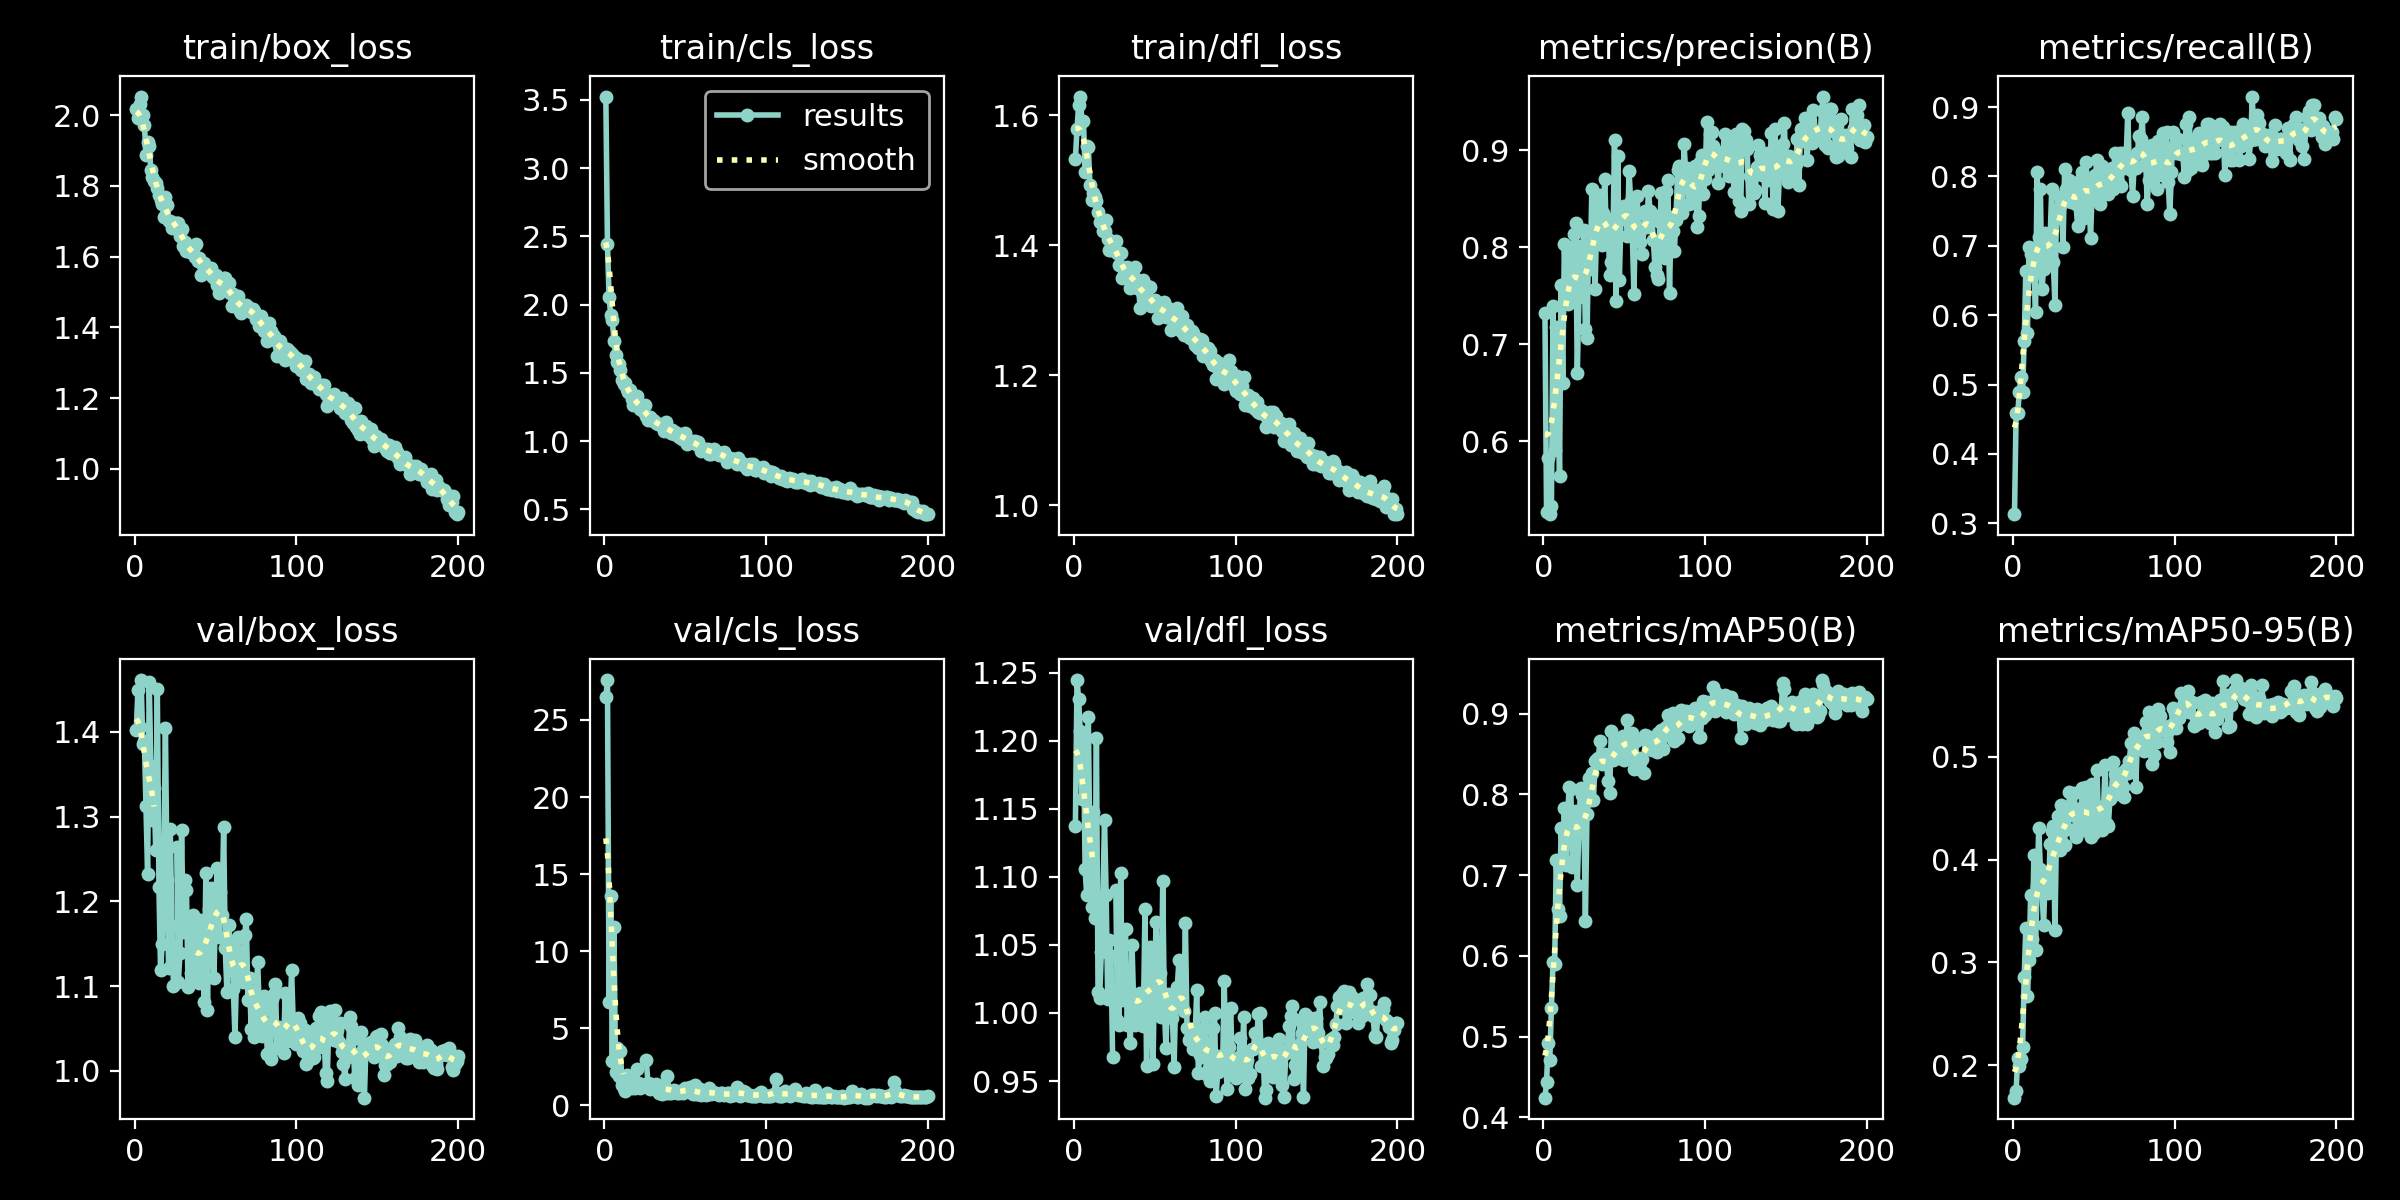

The file beside this chart, header and first rows:
epoch, time, train/box_loss, train/cls_loss, train/dfl_loss, metrics/precision(B), metrics/recall(B), metrics/mAP50(B), metrics/mAP50-95(B), val/box_loss, val/cls_loss, val/dfl_loss, lr/pg0, lr/pg1, lr/pg2
1, 24.03, 2.018, 3.525, 1.533, 0.7321, 0.3131, 0.4243, 0.1682, 1.402, 26.47, 1.137, 0.0006605, 0.0006605, 0.0006605
2, 37.54, 1.993, 2.442, 1.579, 0.5266, 0.4583, 0.4435, 0.1748, 1.45, 27.59, 1.245, 0.001321, 0.001321, 0.001321
3, 50.83, 2.032, 2.058, 1.616, 0.5827, 0.4583, 0.4925, 0.2071, 1.406, 6.734, 1.23, 0.001974, 0.001974, 0.001974
4, 63.93, 2.053, 1.924, 1.629, 0.5247, 0.4896, 0.4715, 0.1987, 1.461, 13.58, 1.207, 0.00197, 0.00197, 0.00197
5, 77.02, 2.001, 1.885, 1.592, 0.533, 0.5113, 0.5359, 0.2059, 1.386, 2.904, 1.157, 0.00196, 0.00196, 0.00196
6, 90.24, 1.974, 1.736, 1.592, 0.739, 0.4896, 0.5926, 0.2171, 1.389, 11.56, 1.202, 0.00195, 0.00195, 0.00195
7, 103.5, 1.889, 1.631, 1.513, 0.5914, 0.5625, 0.5893, 0.286, 1.313, 2.154, 1.106, 0.001941, 0.001941, 0.001941
8, 116.6, 1.926, 1.583, 1.553, 0.7181, 0.6634, 0.7185, 0.3336, 1.232, 3.7, 1.086, 0.001931, 0.001931, 0.001931
9, 130.2, 1.913, 1.566, 1.551, 0.7058, 0.5747, 0.6587, 0.2669, 1.458, 1.922, 1.218, 0.001921, 0.001921, 0.001921
10, 144.3, 1.845, 1.517, 1.493, 0.5639, 0.6979, 0.6492, 0.3025, 1.36, 3.556, 1.114, 0.001911, 0.001911, 0.001911
11, 158.5, 1.826, 1.444, 1.47, 0.7614, 0.6875, 0.7584, 0.3654, 1.296, 1.321, 1.078, 0.001901, 0.001901, 0.001901
12, 172.1, 1.813, 1.418, 1.48, 0.6596, 0.6562, 0.7214, 0.3231, 1.334, 1.126, 1.148, 0.001891, 0.001891, 0.001891
13, 185.7, 1.809, 1.424, 1.474, 0.8035, 0.6667, 0.783, 0.4045, 1.261, 0.9636, 1.07, 0.001881, 0.001881, 0.001881
14, 200.1, 1.795, 1.378, 1.468, 0.7421, 0.6042, 0.7122, 0.3122, 1.451, 1.991, 1.202, 0.001871, 0.001871, 0.001871
15, 214.5, 1.775, 1.361, 1.451, 0.7413, 0.8062, 0.7735, 0.374, 1.217, 1.384, 1.015, 0.001861, 0.001861, 0.001861
16, 228.2, 1.76, 1.375, 1.436, 0.8009, 0.7123, 0.8096, 0.431, 1.119, 1.284, 1.011, 0.001852, 0.001852, 0.001852
17, 242, 1.749, 1.308, 1.437, 0.7533, 0.7812, 0.8067, 0.391, 1.149, 1.098, 1.045, 0.001842, 0.001842, 0.001842
18, 256.2, 1.712, 1.265, 1.422, 0.7632, 0.6379, 0.7101, 0.3705, 1.248, 1.405, 1.085, 0.001832, 0.001832, 0.001832
19, 269.6, 1.768, 1.284, 1.422, 0.8137, 0.6667, 0.7608, 0.336, 1.405, 1.111, 1.142, 0.001822, 0.001822, 0.001822
20, 283.2, 1.747, 1.333, 1.439, 0.8256, 0.7188, 0.78, 0.3869, 1.226, 2.353, 1.087, 0.001812, 0.001812, 0.001812
21, 297.2, 1.7, 1.279, 1.41, 0.67, 0.6771, 0.6882, 0.3768, 1.121, 1.435, 1.01, 0.001802, 0.001802, 0.001802
22, 311.7, 1.702, 1.233, 1.392, 0.7489, 0.6836, 0.7567, 0.3672, 1.285, 1.149, 1.054, 0.001792, 0.001792, 0.001792
23, 325.4, 1.682, 1.252, 1.393, 0.8014, 0.7083, 0.8085, 0.4156, 1.171, 1.371, 1.042, 0.001782, 0.001782, 0.001782
24, 338.9, 1.694, 1.217, 1.401, 0.7785, 0.7812, 0.7997, 0.4282, 1.1, 1.297, 0.9679, 0.001772, 0.001772, 0.001772
25, 352.8, 1.694, 1.262, 1.405, 0.8176, 0.6771, 0.7884, 0.4324, nan, nan, nan, 0.001762, 0.001762, 0.001762
26, 367, 1.695, 1.182, 1.407, 0.7155, 0.6146, 0.6434, 0.3311, 1.264, 2.934, 1.091, 0.001752, 0.001752, 0.001752
27, 380.4, 1.694, 1.153, 1.388, 0.7068, 0.7533, 0.7763, 0.4304, 1.106, 1.472, 0.9947, 0.001743, 0.001743, 0.001743
28, 394.1, 1.657, 1.174, 1.37, 0.8069, 0.7402, 0.8203, 0.442, 1.139, 1.091, 0.991, 0.001733, 0.001733, 0.001733
29, 408.4, 1.678, 1.157, 1.388, 0.7775, 0.7708, 0.7929, 0.4096, 1.284, 1.407, 1.103, 0.001723, 0.001723, 0.001723
30, 422.7, 1.631, 1.151, 1.35, 0.8602, 0.7604, 0.8261, 0.4529, 1.164, 1.234, 1.01, 0.001713, 0.001713, 0.001713
31, 436.1, 1.641, 1.146, 1.355, 0.8124, 0.6979, 0.7929, 0.413, 1.226, 1.324, 1.05, 0.001703, 0.001703, 0.001703
32, 449.8, 1.615, 1.134, 1.359, 0.7568, 0.8106, 0.8416, 0.4145, 1.214, 1.386, 1.062, 0.001693, 0.001693, 0.001693
33, 463.9, 1.629, 1.123, 1.367, 0.8274, 0.7812, 0.8444, 0.4515, 1.099, 0.957, 0.9915, 0.001683, 0.001683, 0.001683
34, 477.8, 1.614, 1.126, 1.348, 0.852, 0.7708, 0.8455, 0.4294, 1.174, 0.7883, 1.012, 0.001673, 0.001673, 0.001673
35, 491.3, 1.614, 1.116, 1.334, 0.8544, 0.7947, 0.8657, 0.4654, 1.116, 0.9487, 0.9776, 0.001663, 0.001663, 0.001663
36, 504.6, 1.622, 1.109, 1.359, 0.8026, 0.7624, 0.8377, 0.4429, 1.184, 0.7467, 1.05, 0.001654, 0.001654, 0.001654
37, 517.6, 1.599, 1.074, 1.352, 0.8357, 0.7812, 0.8434, 0.4446, 1.115, 1.308, 1.008, 0.001644, 0.001644, 0.001644
38, 530.6, 1.636, 1.137, 1.367, 0.8704, 0.7694, 0.8508, 0.4651, 1.109, 0.7867, 0.9914, 0.001634, 0.001634, 0.001634
39, 543.6, 1.587, 1.087, 1.334, 0.8085, 0.7604, 0.84, 0.422, 1.169, 1.925, 1.012, 0.001624, 0.001624, 0.001624
40, 556.8, 1.596, 1.084, 1.338, 0.8298, 0.7292, 0.8165, 0.449, 1.104, 0.8331, 0.9935, 0.001614, 0.001614, 0.001614
41, 570.7, 1.55, 1.061, 1.304, 0.771, 0.7708, 0.8017, 0.4359, 1.178, 0.8003, 1.015, 0.001604, 0.001604, 0.001604
42, 583.7, 1.578, 1.078, 1.328, 0.7846, 0.7969, 0.8785, 0.4471, 1.129, 0.9224, 1.012, 0.001594, 0.001594, 0.001594
43, 596.8, 1.583, 1.051, 1.346, 0.8028, 0.8058, 0.8421, 0.4697, 1.082, 1.001, 0.9904, 0.001584, 0.001584, 0.001584
44, 612, 1.557, 1.066, 1.32, 0.9112, 0.7396, 0.8551, 0.4288, 1.233, 0.8533, 1.076, 0.001574, 0.001574, 0.001574
45, 625.3, 1.561, 1.051, 1.337, 0.7447, 0.8202, 0.8644, 0.4705, 1.072, 0.7881, 0.9609, 0.001564, 0.001564, 0.001564
46, 638.3, 1.565, 1.028, 1.31, 0.8944, 0.7943, 0.8647, 0.4437, 1.191, 0.7739, 1.022, 0.001554, 0.001554, 0.001554
47, 651.2, 1.569, 1.05, 1.335, 0.7668, 0.7877, 0.8451, 0.4298, 1.216, 0.9494, 1.048, 0.001545, 0.001545, 0.001545
48, 664.1, 1.546, 1.017, 1.307, 0.8298, 0.7109, 0.8507, 0.4219, 1.189, 0.9376, 1.019, 0.001535, 0.001535, 0.001535
49, 677, 1.54, 1.039, 1.309, 0.8419, 0.7766, 0.873, 0.4737, 1.11, 0.7873, 0.9625, 0.001525, 0.001525, 0.001525
50, 690, 1.547, 1.061, 1.316, 0.8431, 0.7836, 0.843, 0.4262, 1.194, 1.162, 1.034, 0.001515, 0.001515, 0.001515
51, 703, 1.519, 0.979, 1.309, 0.8388, 0.8021, 0.8681, 0.4431, 1.24, 1.082, 1.067, 0.001505, 0.001505, 0.001505
52, 715.9, 1.497, 0.9923, 1.288, 0.8115, 0.8229, 0.8927, 0.4874, 1.158, 0.903, 0.9994, 0.001495, 0.001495, 0.001495
53, 729.2, 1.537, 0.9942, 1.306, 0.8786, 0.7708, 0.8647, 0.4323, 1.211, 1.221, 1.03, 0.001485, 0.001485, 0.001485
54, 743.4, 1.51, 0.9999, 1.295, 0.8476, 0.7604, 0.8548, 0.4511, 1.184, 0.8319, 0.997, 0.001475, 0.001475, 0.001475
55, 757.2, 1.54, 0.9915, 1.304, 0.813, 0.815, 0.8761, 0.4288, 1.287, 0.7656, 1.097, 0.001465, 0.001465, 0.001465
56, 771.1, 1.541, 1.001, 1.313, 0.7522, 0.7904, 0.8316, 0.4472, 1.145, 1.34, 1.003, 0.001455, 0.001455, 0.001455
57, 785.2, 1.505, 0.9764, 1.29, 0.8337, 0.7836, 0.8658, 0.4919, 1.093, 0.7458, 0.974, 0.001446, 0.001446, 0.001446
58, 799.2, 1.525, 0.9911, 1.304, 0.853, 0.7861, 0.8373, 0.4349, 1.173, 0.7492, 1.014, 0.001436, 0.001436, 0.001436
59, 812.8, 1.497, 0.957, 1.293, 0.8141, 0.7752, 0.8317, 0.4326, 1.148, 1.075, 1.01, 0.001426, 0.001426, 0.001426
60, 827.2, 1.46, 0.9261, 1.269, 0.8056, 0.8021, 0.8448, 0.4587, 1.141, 0.6516, 1.006, 0.001416, 0.001416, 0.001416
... 140 more rows
